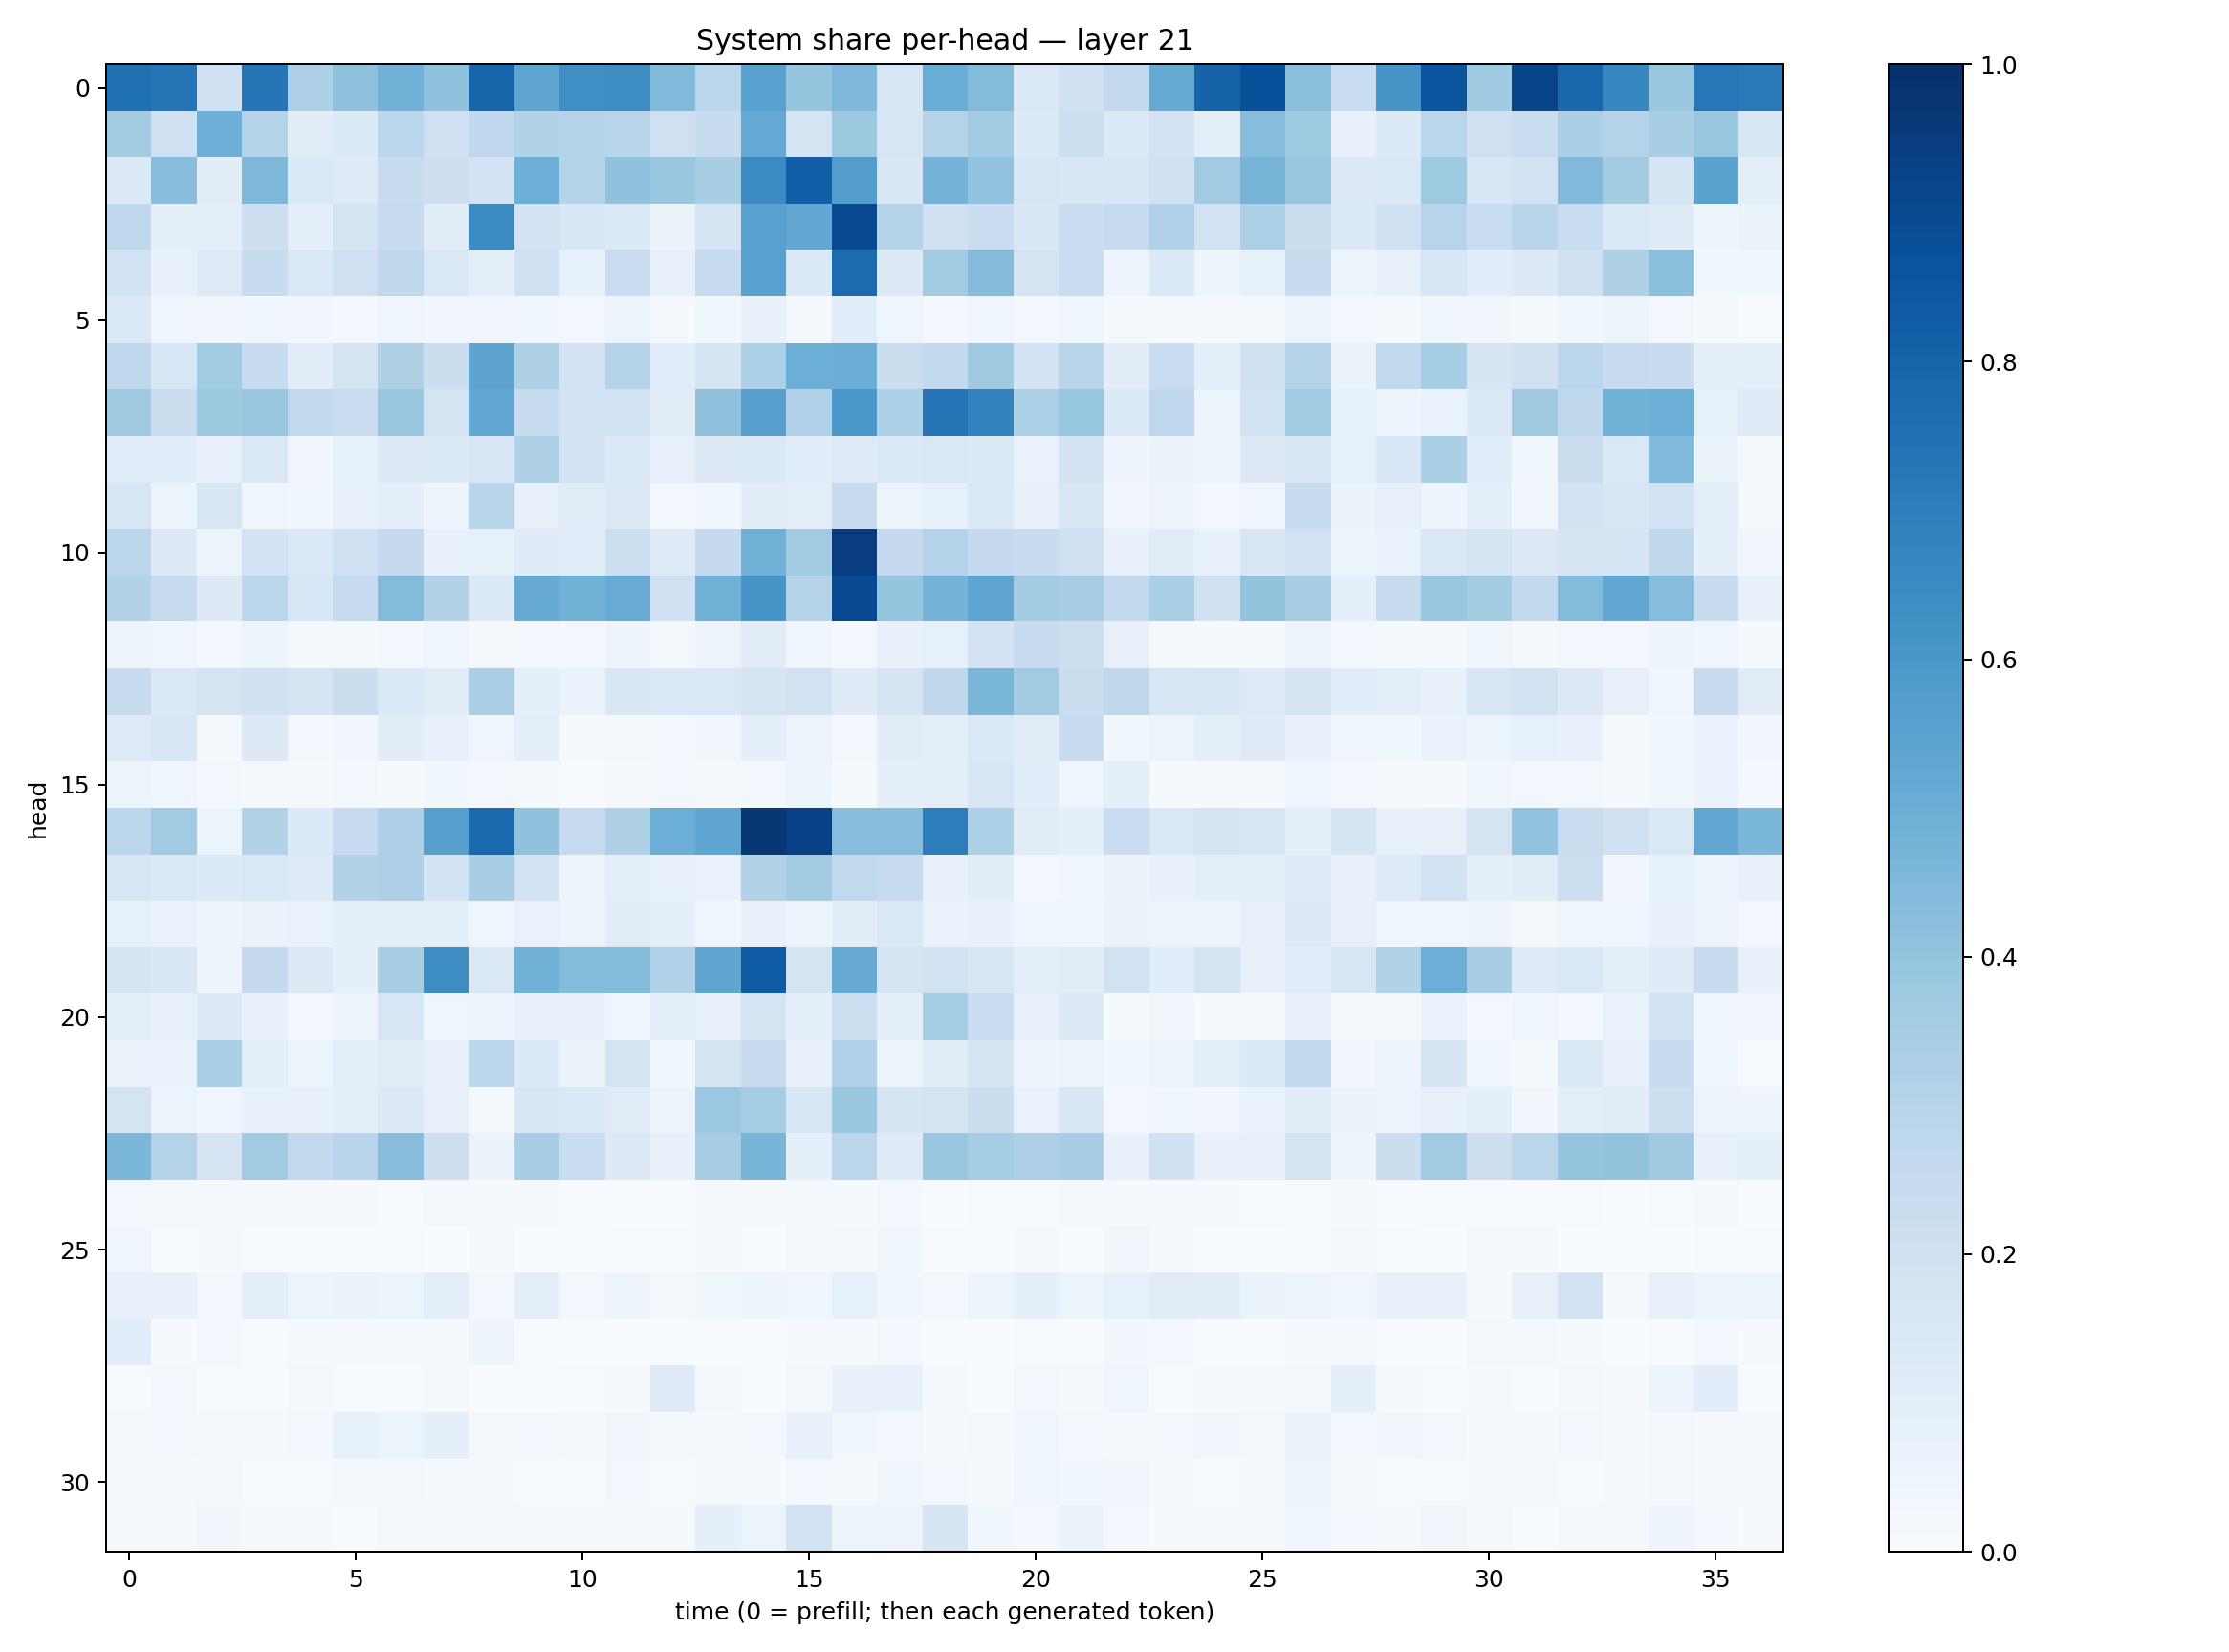

The table this chart was drawn from, first rows:
0.7504854, 0.7358458, 0.20167983, 0.7316047, 0.32468987, 0.41021556, 0.48171908, 0.4081998, 0.7967337, 0.53839934, 0.63435787, 0.64184815, 0.4415448, 0.2873615, 0.55493873, 0.3958757, 0.4515448, 0.16024324, 0.50687367, 0.43792775, 0.14408612, 0.19667326, 0.26166734, 0.5132311
0.3573, 0.2097, 0.4951, 0.3054, 0.1111, 0.1355, 0.2881, 0.2073, 0.2663, 0.309, 0.302, 0.2928, 0.2095, 0.2348, 0.5223, 0.1794, 0.3767, 0.1634, 0.3068, 0.3564, 0.1365, 0.2182, 0.1393, 0.1826
0.136, 0.429, 0.102, 0.4553, 0.1385, 0.1213, 0.2407, 0.2143, 0.1808, 0.4926, 0.3, 0.4077, 0.39, 0.3436, 0.652, 0.8184, 0.5723, 0.1502, 0.4745, 0.4048, 0.1571, 0.1513, 0.1605, 0.2019
0.2679, 0.08982, 0.1009, 0.2138, 0.08938, 0.1792, 0.2444, 0.1125, 0.6522, 0.1808, 0.1567, 0.1363, 0.06532, 0.1768, 0.5553, 0.5244, 0.899, 0.3025, 0.2028, 0.2281, 0.1513, 0.2285, 0.2487, 0.3186
0.1878, 0.07678, 0.1234, 0.2362, 0.1456, 0.2092, 0.2705, 0.1456, 0.09511, 0.2014, 0.08302, 0.2326, 0.07875, 0.2482, 0.5562, 0.1445, 0.7729, 0.1285, 0.3626, 0.4342, 0.1788, 0.2303, 0.05541, 0.1335
0.1397, 0.0394, 0.0339, 0.03621, 0.03133, 0.03015, 0.04537, 0.0349, 0.03439, 0.03604, 0.02383, 0.05144, 0.008162, 0.03764, 0.07226, 0.02168, 0.1073, 0.04145, 0.02644, 0.03907, 0.02551, 0.03561, 0.01201, 0.01036
0.2687, 0.1614, 0.3634, 0.2369, 0.1033, 0.1766, 0.3216, 0.2233, 0.5418, 0.3233, 0.1816, 0.3012, 0.1091, 0.1718, 0.3307, 0.4981, 0.5017, 0.2265, 0.2616, 0.3674, 0.1869, 0.2923, 0.104, 0.228
0.3706, 0.2238, 0.3766, 0.3863, 0.2636, 0.2289, 0.3869, 0.1787, 0.5305, 0.2357, 0.1862, 0.1947, 0.1106, 0.4139, 0.5622, 0.3201, 0.5988, 0.3285, 0.7274, 0.6813, 0.3288, 0.3937, 0.1358, 0.2749
0.1159, 0.1078, 0.07777, 0.1463, 0.03218, 0.08292, 0.1304, 0.1347, 0.1611, 0.3232, 0.1802, 0.1397, 0.08128, 0.1328, 0.1405, 0.1168, 0.1248, 0.1389, 0.1483, 0.1384, 0.06845, 0.1817, 0.0477, 0.06352
0.1597, 0.05413, 0.1595, 0.0443, 0.03898, 0.08004, 0.08613, 0.04945, 0.2891, 0.07344, 0.1131, 0.1282, 0.03098, 0.03563, 0.1037, 0.1001, 0.2395, 0.05934, 0.08234, 0.1382, 0.07302, 0.1634, 0.03234, 0.05518
0.2835, 0.129, 0.05433, 0.1815, 0.1387, 0.207, 0.25, 0.07755, 0.08559, 0.1194, 0.1092, 0.2173, 0.125, 0.2517, 0.4824, 0.3643, 0.9451, 0.2516, 0.3079, 0.251, 0.2393, 0.2099, 0.07707, 0.1126
0.3108, 0.246, 0.1294, 0.2787, 0.1586, 0.2488, 0.4414, 0.3147, 0.1345, 0.5155, 0.4778, 0.5081, 0.2064, 0.488, 0.6068, 0.304, 0.8968, 0.3946, 0.4746, 0.5359, 0.3556, 0.3408, 0.2596, 0.3352
0.04759, 0.0451, 0.02405, 0.05158, 0.02005, 0.0176, 0.02709, 0.04502, 0.01763, 0.02607, 0.0275, 0.04995, 0.02249, 0.05853, 0.1101, 0.0422, 0.03088, 0.07771, 0.08284, 0.1828, 0.2456, 0.2173, 0.08109, 0.01934
0.2381, 0.1447, 0.1769, 0.1958, 0.1661, 0.2264, 0.1355, 0.1119, 0.3396, 0.09177, 0.0698, 0.149, 0.146, 0.1445, 0.1752, 0.1925, 0.1187, 0.1652, 0.272, 0.458, 0.3625, 0.2236, 0.2705, 0.1585
0.1219, 0.1559, 0.01643, 0.1291, 0.02758, 0.03428, 0.1035, 0.07782, 0.04545, 0.0994, 0.01096, 0.02124, 0.02446, 0.03426, 0.08762, 0.05619, 0.02418, 0.1044, 0.1009, 0.1403, 0.1039, 0.2468, 0.03763, 0.05101
0.06112, 0.04086, 0.02837, 0.02199, 0.01719, 0.02942, 0.01375, 0.03631, 0.02529, 0.02061, 0.005971, 0.009576, 0.02469, 0.01773, 0.02465, 0.05279, 0.01212, 0.09611, 0.09522, 0.1636, 0.1059, 0.04647, 0.09087, 0.0132
0.2803, 0.3645, 0.06228, 0.3129, 0.1363, 0.2496, 0.3243, 0.5631, 0.785, 0.4092, 0.2441, 0.3214, 0.4962, 0.5382, 0.9699, 0.9323, 0.4323, 0.4315, 0.7012, 0.3292, 0.1127, 0.08755, 0.2291, 0.1467
0.1573, 0.148, 0.1364, 0.1473, 0.1241, 0.3152, 0.3248, 0.1866, 0.3434, 0.1835, 0.05645, 0.09624, 0.07977, 0.06839, 0.3091, 0.3557, 0.2642, 0.2488, 0.07627, 0.1032, 0.02405, 0.03772, 0.06522, 0.07583
0.08292, 0.06842, 0.04997, 0.0627, 0.06997, 0.08638, 0.08629, 0.09061, 0.04391, 0.06897, 0.04955, 0.103, 0.08702, 0.0387, 0.07388, 0.05417, 0.1021, 0.1433, 0.07029, 0.07319, 0.0461, 0.04007, 0.06406, 0.05302
0.1697, 0.1509, 0.04794, 0.2533, 0.128, 0.08851, 0.3423, 0.6414, 0.1431, 0.4826, 0.4375, 0.438, 0.3169, 0.5345, 0.83, 0.1765, 0.5149, 0.1654, 0.1892, 0.1589, 0.09876, 0.1031, 0.1925, 0.1071
0.09516, 0.07862, 0.1302, 0.07649, 0.02873, 0.04698, 0.1637, 0.04536, 0.04971, 0.07169, 0.0765, 0.03998, 0.08708, 0.07474, 0.1747, 0.09923, 0.2158, 0.1013, 0.3544, 0.2267, 0.08187, 0.1296, 0.01473, 0.0315
0.06516, 0.06901, 0.3333, 0.0941, 0.0514, 0.09393, 0.1116, 0.07426, 0.2777, 0.1338, 0.06428, 0.1737, 0.03521, 0.1729, 0.2346, 0.07468, 0.3195, 0.0592, 0.1047, 0.1667, 0.04731, 0.05477, 0.04486, 0.05833
0.1775, 0.06019, 0.04175, 0.07406, 0.07095, 0.09295, 0.1276, 0.07884, 0.01773, 0.1501, 0.1458, 0.1103, 0.05519, 0.38, 0.3533, 0.1577, 0.385, 0.17, 0.1719, 0.2244, 0.06649, 0.1522, 0.02939, 0.03667
0.4603, 0.3062, 0.1756, 0.3632, 0.2595, 0.2951, 0.4282, 0.213, 0.06468, 0.3464, 0.2321, 0.1259, 0.07124, 0.3503, 0.4662, 0.08952, 0.2831, 0.1187, 0.3854, 0.3549, 0.3243, 0.344, 0.07158, 0.1994
0.02594, 0.01668, 0.0143, 0.008367, 0.01008, 0.01103, 0.006164, 0.01786, 0.01473, 0.008853, 0.002247, 0.003335, 0.003464, 0.008954, 0.01047, 0.01933, 0.01423, 0.02655, 0.002462, 0.004483, 0.004866, 0.008261, 0.01307, 0.00852
0.04328, 0.004623, 0.01456, 0.004244, 0.007292, 0.006888, 0.005676, 0.003739, 0.01009, 0.002454, 0.002785, 0.007774, 0.007012, 0.0106, 0.005064, 0.01587, 0.0197, 0.03827, 0.004641, 0.005035, 0.008071, 0.004339, 0.03469, 0.01351
0.07128, 0.07594, 0.02493, 0.1013, 0.05368, 0.06572, 0.05158, 0.09381, 0.02591, 0.09409, 0.02646, 0.05648, 0.01823, 0.03532, 0.05051, 0.04637, 0.08205, 0.03833, 0.03087, 0.05142, 0.08698, 0.06062, 0.08381, 0.1101
0.1091, 0.009078, 0.02652, 0.00514, 0.01326, 0.008603, 0.01356, 0.0126, 0.04928, 0.004323, 0.003186, 0.005884, 0.003685, 0.003483, 0.003995, 0.01064, 0.009104, 0.02916, 0.00173, 0.002793, 0.005453, 0.0043, 0.03235, 0.02828
0.005643, 0.02597, 0.004423, 0.005643, 0.01741, 0.005546, 0.007267, 0.008708, 0.002497, 0.006737, 0.006458, 0.01107, 0.1228, 0.01953, 0.005172, 0.01928, 0.07332, 0.07671, 0.00984, 0.003016, 0.02366, 0.01773, 0.0403, 0.004549
0.01709, 0.02718, 0.02174, 0.01648, 0.02587, 0.08229, 0.05998, 0.08656, 0.0208, 0.02737, 0.01197, 0.03255, 0.01721, 0.01126, 0.02904, 0.0796, 0.03773, 0.02877, 0.01088, 0.02093, 0.0396, 0.02802, 0.02332, 0.02621
0.01806, 0.01186, 0.01754, 0.006984, 0.006698, 0.0187, 0.01937, 0.01318, 0.008248, 0.005468, 0.006049, 0.02471, 0.006095, 0.01942, 0.0135, 0.02387, 0.01752, 0.03659, 0.0276, 0.01011, 0.04441, 0.03883, 0.03246, 0.0218
0.009836, 0.01982, 0.03433, 0.01273, 0.008286, 0.004931, 0.02116, 0.01925, 0.02276, 0.0195, 0.01427, 0.01047, 0.01317, 0.08792, 0.05142, 0.1927, 0.05092, 0.05843, 0.1717, 0.03679, 0.02551, 0.06475, 0.02681, 0.009294
